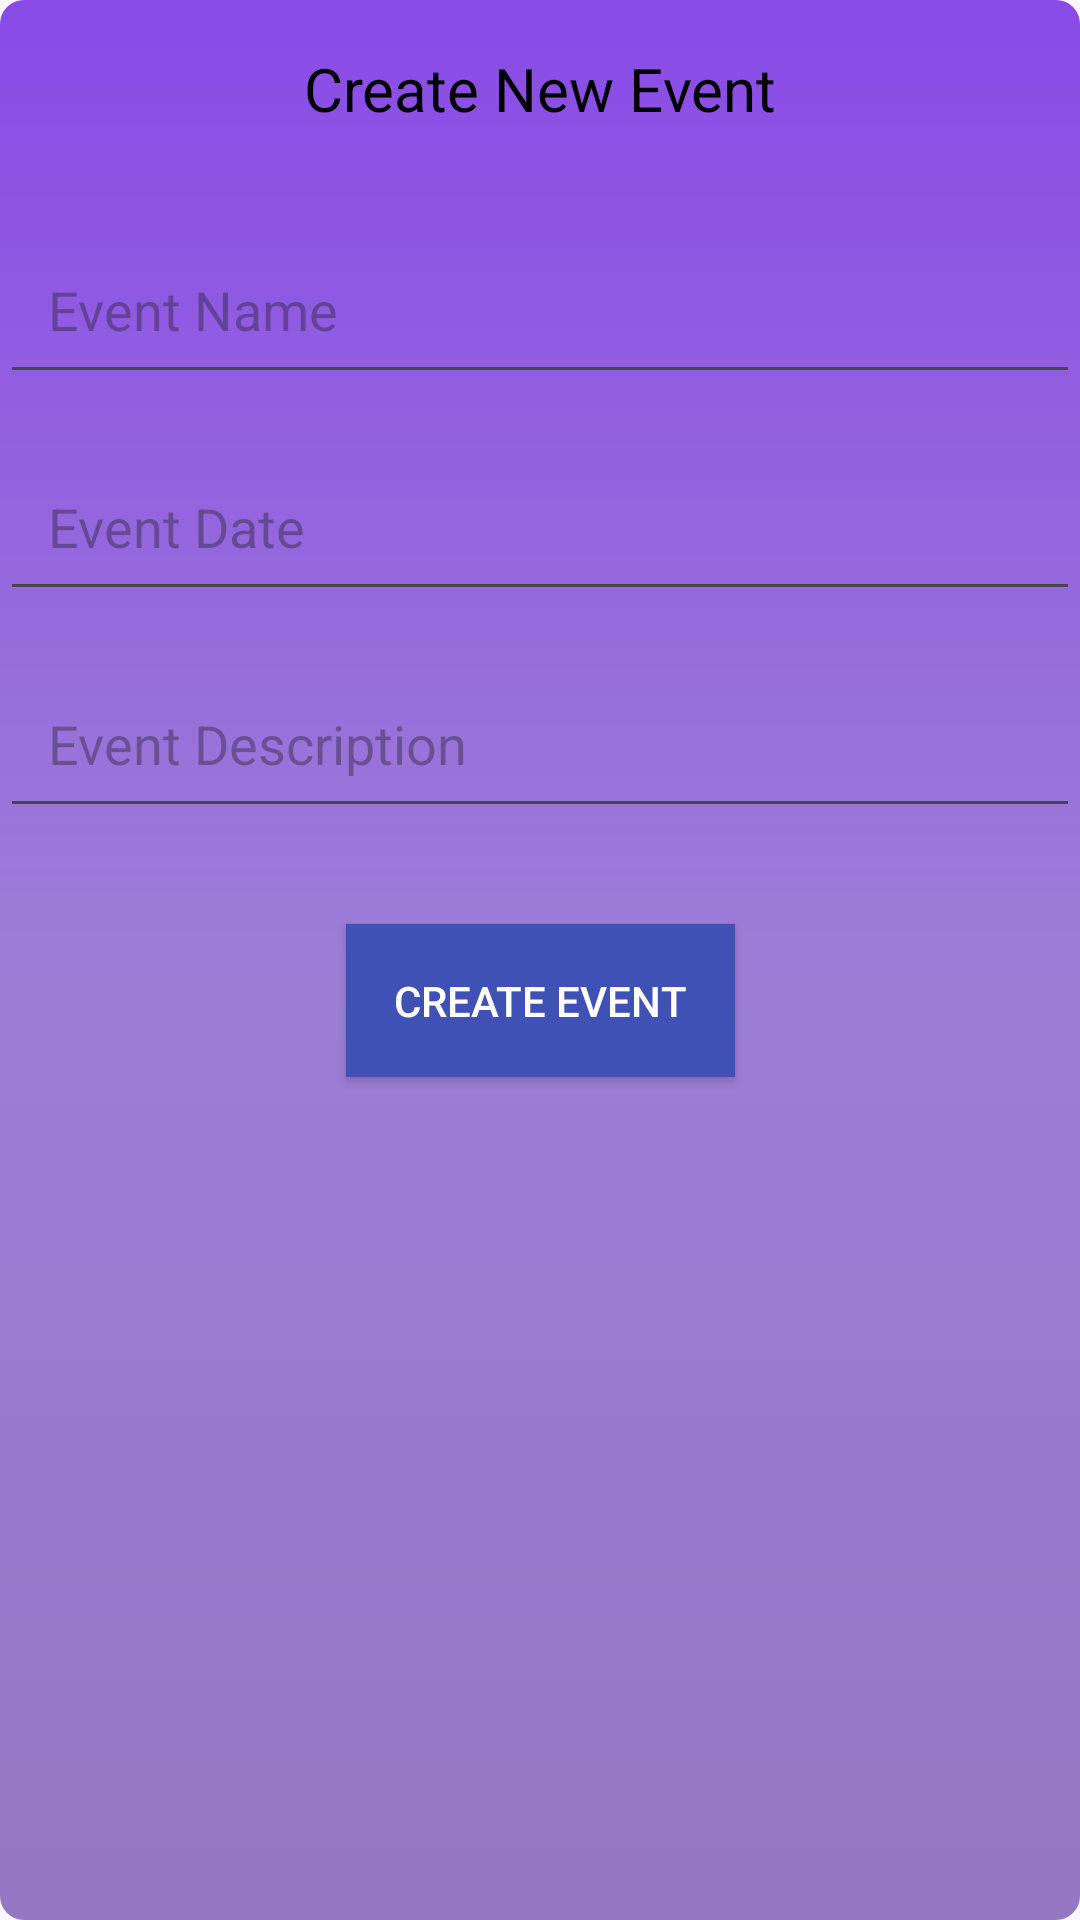

This screen was rendered from an Android layout file. Write that file and the resources it references.
<!-- AndroidManifest.xml: application theme Theme.Competition2k25 -->
<!-- res/layout/fragment_create_event.xml -->
<androidx.constraintlayout.widget.ConstraintLayout xmlns:android="http://schemas.android.com/apk/res/android"
    xmlns:tools="http://schemas.android.com/tools"
    android:layout_width="match_parent"
    android:layout_height="match_parent"
    xmlns:app="http://schemas.android.com/apk/res-auto"
    android:background="@drawable/background_gradient"
    tools:context=".CreateEventFragment">

    
    <TextView
        android:id="@+id/tvCreateEventTitle"
        android:layout_width="wrap_content"
        android:layout_height="wrap_content"
        android:text="Create New Event"
        android:textSize="20sp"
        android:textColor="#000000"
        app:layout_constraintTop_toTopOf="parent"
        app:layout_constraintStart_toStartOf="parent"
        app:layout_constraintEnd_toEndOf="parent"
        android:layout_marginTop="16dp"
        android:gravity="center" />

    
    <EditText
        android:id="@+id/etEventName"
        android:layout_width="0dp"
        android:layout_height="wrap_content"
        android:hint="Event Name"
        app:layout_constraintTop_toBottomOf="@id/tvCreateEventTitle"
        app:layout_constraintStart_toStartOf="parent"
        app:layout_constraintEnd_toEndOf="parent"
        android:layout_marginTop="32dp"
        android:padding="16dp" />

    
    <EditText
        android:id="@+id/etEventDate"
        android:layout_width="0dp"
        android:layout_height="wrap_content"
        android:hint="Event Date"
        android:inputType="date"
        app:layout_constraintTop_toBottomOf="@id/etEventName"
        app:layout_constraintStart_toStartOf="parent"
        app:layout_constraintEnd_toEndOf="parent"
        android:layout_marginTop="16dp"
        android:padding="16dp" />

    
    <EditText
        android:id="@+id/etEventDescription"
        android:layout_width="0dp"
        android:layout_height="wrap_content"
        android:hint="Event Description"
        app:layout_constraintTop_toBottomOf="@id/etEventDate"
        app:layout_constraintStart_toStartOf="parent"
        app:layout_constraintEnd_toEndOf="parent"
        android:layout_marginTop="16dp"
        android:padding="16dp" />

    
    <Button
        android:id="@+id/btnCreateEvent"
        android:layout_width="wrap_content"
        android:layout_height="wrap_content"
        android:text="Create Event"
        android:textColor="#FFFFFF"
        android:background="@color/colorPrimary"
        app:layout_constraintTop_toBottomOf="@id/etEventDescription"
        app:layout_constraintStart_toStartOf="parent"
        app:layout_constraintEnd_toEndOf="parent"
        android:layout_marginTop="32dp"
        android:padding="16dp" />
</androidx.constraintlayout.widget.ConstraintLayout>
<!-- resources referenced by this layout -->
<resources>
  <color name="colorPrimary">#3F51B5</color>
  <!-- drawable background_gradient (drawable) -->
  <?xml version="1.0" encoding="utf-8"?>
  <shape xmlns:android="http://schemas.android.com/apk/res/android"
      android:shape="rectangle">
      <gradient
          android:type="linear"
          android:angle="270"
      android:startColor="#894AE7"
      android:centerColor="#9D7DD7"
      android:endColor="#9377C3"
      android:useLevel="false" />
      <corners android:radius="8dp" />
  </shape>
  <style name="Theme.Competition2k25" parent="Base.Theme.Competition2k25" />
  <style name="Base.Theme.Competition2k25" parent="Theme.Material3.DayNight.NoActionBar">
          
          
      </style>
</resources>
